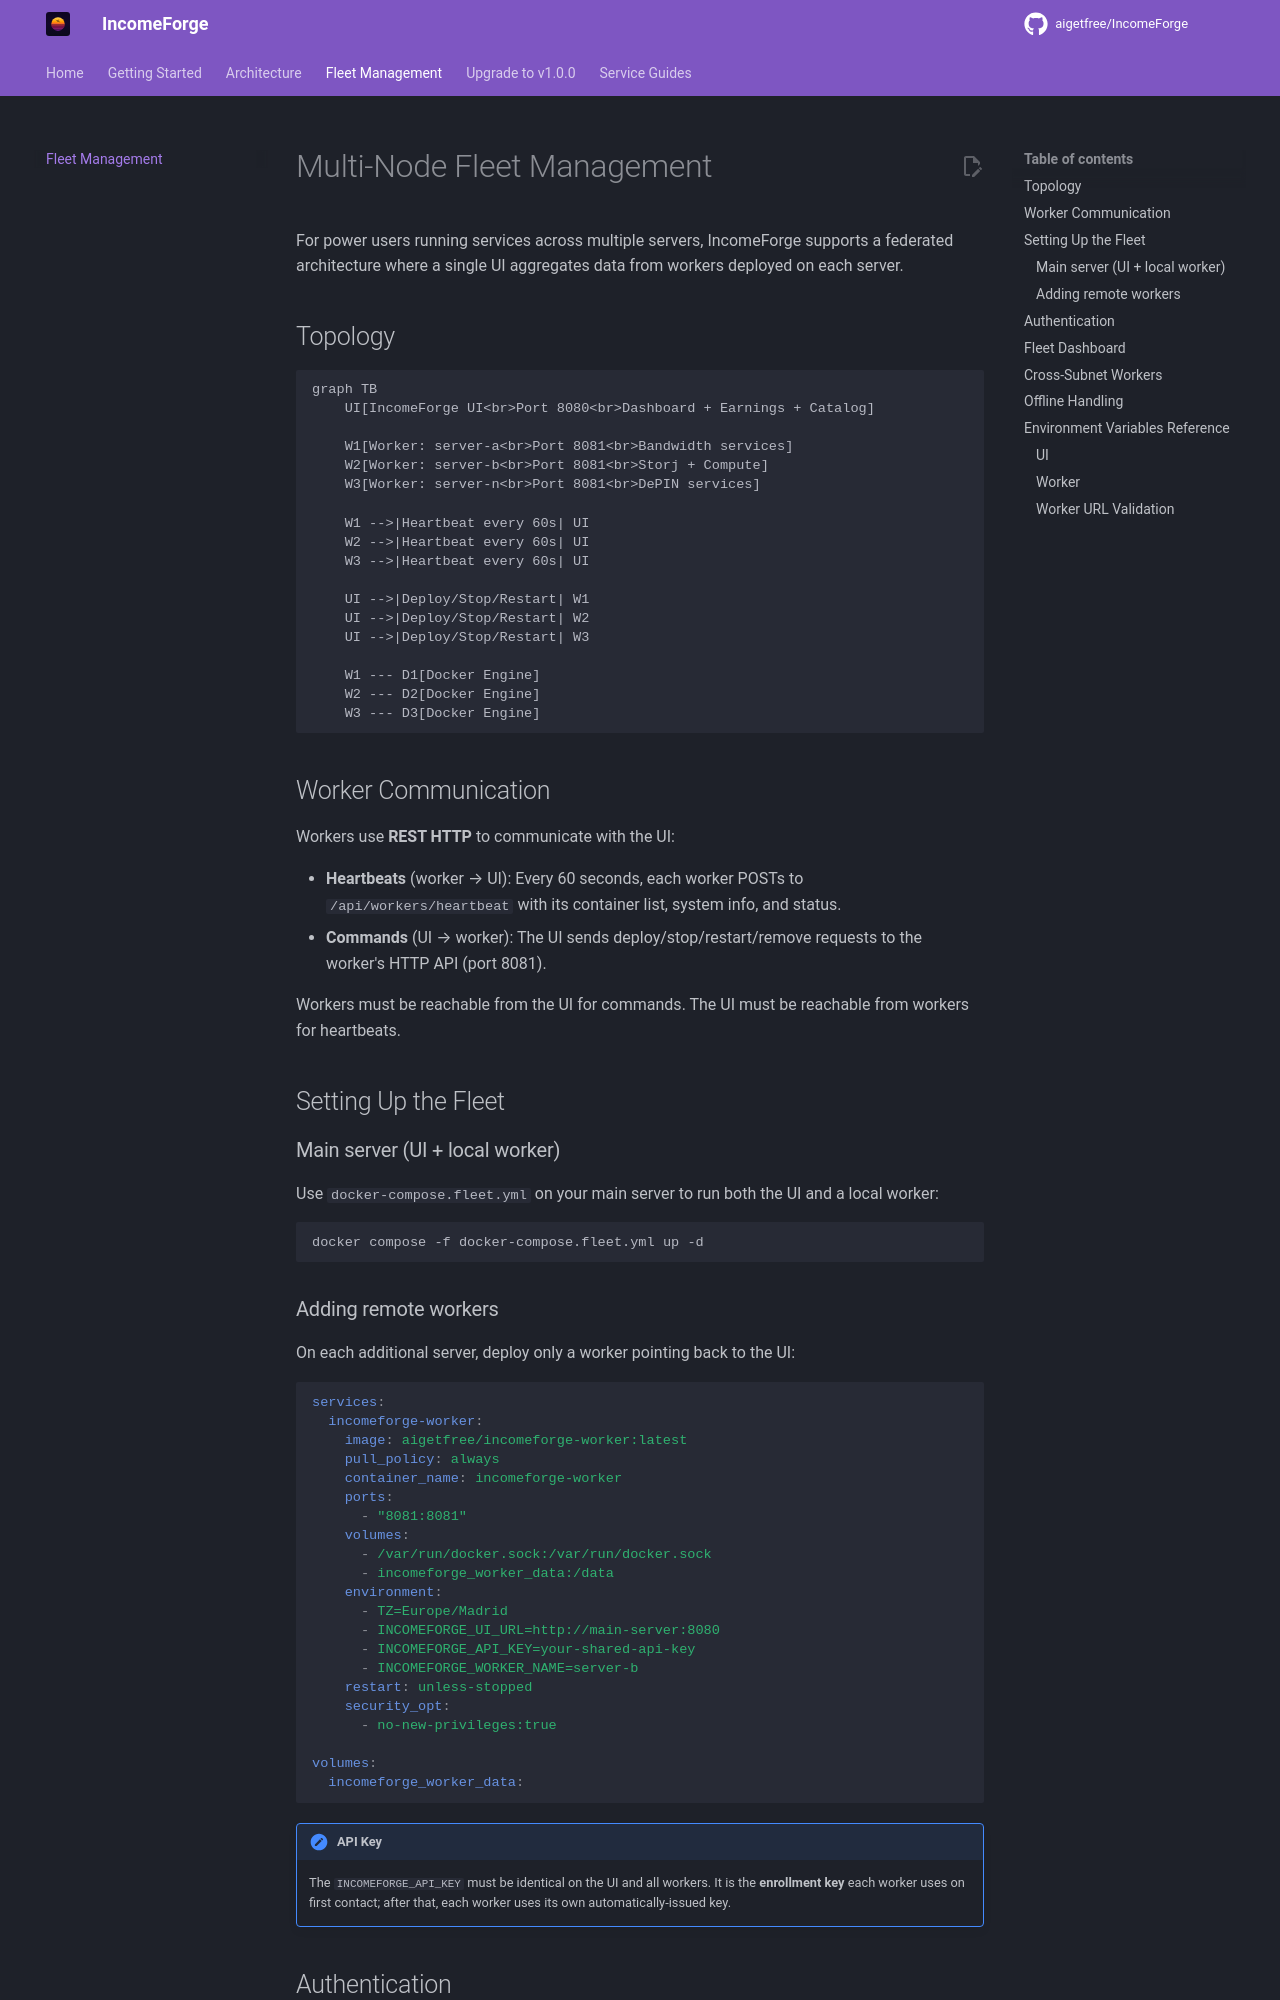

repository: NullTarder/IncomeForge · page: fleet/index.html · generator: mkdocs

# Multi-Node Fleet Management

For power users running services across multiple servers, IncomeForge supports a federated architecture where a single UI aggregates data from workers deployed on each server.

## Topology

```mermaid
graph TB
    UI[IncomeForge UI<br>Port 8080<br>Dashboard + Earnings + Catalog]

    W1[Worker: server-a<br>Port 8081<br>Bandwidth services]
    W2[Worker: server-b<br>Port 8081<br>Storj + Compute]
    W3[Worker: server-n<br>Port 8081<br>DePIN services]

    W1 -->|Heartbeat every 60s| UI
    W2 -->|Heartbeat every 60s| UI
    W3 -->|Heartbeat every 60s| UI

    UI -->|Deploy/Stop/Restart| W1
    UI -->|Deploy/Stop/Restart| W2
    UI -->|Deploy/Stop/Restart| W3

    W1 --- D1[Docker Engine]
    W2 --- D2[Docker Engine]
    W3 --- D3[Docker Engine]
```

## Worker Communication

Workers use **REST HTTP** to communicate with the UI:

- **Heartbeats** (worker → UI): Every 60 seconds, each worker POSTs to `/api/workers/heartbeat` with its container list, system info, and status.
- **Commands** (UI → worker): The UI sends deploy/stop/restart/remove requests to the worker's HTTP API (port 8081).

Workers must be reachable from the UI for commands. The UI must be reachable from workers for heartbeats.

## Setting Up the Fleet

### Main server (UI + local worker)

Use `docker-compose.fleet.yml` on your main server to run both the UI and a local worker:

```bash
docker compose -f docker-compose.fleet.yml up -d
```

### Adding remote workers

On each additional server, deploy only a worker pointing back to the UI:

```yaml
services:
  incomeforge-worker:
    image: aigetfree/incomeforge-worker:latest
    pull_policy: always
    container_name: incomeforge-worker
    ports:
      - "8081:8081"
    volumes:
      - /var/run/docker.sock:/var/run/docker.sock
      - incomeforge_worker_data:/data
    environment:
      - TZ=Europe/Madrid
      - INCOMEFORGE_UI_URL=http://main-server:8080
      - INCOMEFORGE_API_KEY=your-shared-api-key
      - INCOMEFORGE_WORKER_NAME=server-b
    restart: unless-stopped
    security_opt:
      - no-new-privileges:true

volumes:
  incomeforge_worker_data:
```

!!! important "API Key"
    The `INCOMEFORGE_API_KEY` must be identical on the UI and all workers. It is the **enrollment key** each worker uses on first contact; after that, each worker uses its own automatically-issued key.
